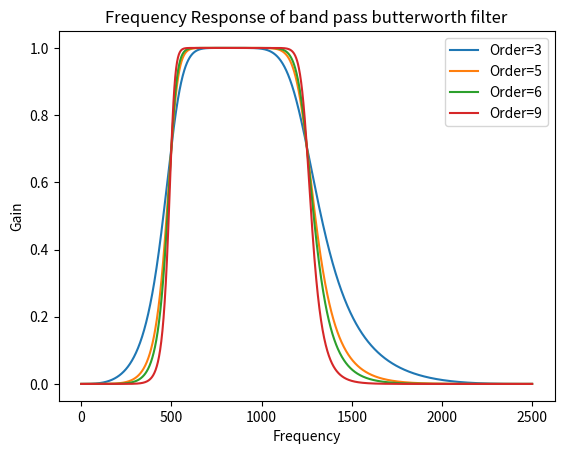
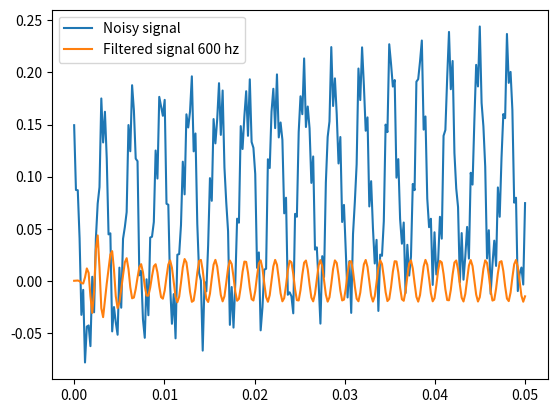

Write Python code to recreate these figures, in order.
from scipy.signal import butter, lfilter, freqz
import numpy as np
import matplotlib.pyplot as plt

def butter_bandpass(lowcut,highcut,fs,order=5):
    nyq = 0.5*fs
    low = lowcut/nyq
    high = highcut/nyq
    b,a = butter(order,[low,high],btype='band')
    return b,a

def butter_bandpass_filter(data,lowcut,highcut,fs,order=5):
    b,a = butter_bandpass(lowcut,highcut,fs,order=order)
    y = lfilter(b,a,data)
    return y


def run():
    fs = 5000
    lowcut = 500
    highcut = 1250

    plt.figure(1)

    for order in [3,5,6,9]:
        b,a = butter_bandpass(lowcut,highcut,fs,order=order)
        w,h = freqz(b,a,worN=2000)
        plt.plot((fs*0.5/np.pi)*w,abs(h),label='Order=%d'%(order))
    
    plt.xlabel('Frequency')
    plt.ylabel('Gain')
    plt.legend()
    plt.title('Frequency Response of band pass butterworth filter')


    #Test filter
    ############## Signal ###########################
    T = 0.05
    nsamples = T*fs
    t = np.linspace(0,T,int(nsamples))
    a = 0.02
    f0 = 600

    x1 = 0.1*np.sin(2*np.pi*1.2*np.sqrt(t))
    x2 = 0.1*np.cos(2*np.pi*312*t + 0.1)
    x3 = a* np.cos(2*np.pi*f0*t+.11)
    x4 = 0.03*np.cos(2*np.pi*2000*t)

    x = x1+x2+x3+x4

    plt.figure(2)
    plt.plot(t,x,label='Noisy signal')
    plt.legend()
    
    ####################### Filtering ##################
    y = butter_bandpass_filter(x,lowcut,highcut,fs,order=9)

    plt.plot(t,y,label='Filtered signal %g hz'%f0)
    plt.legend()
    plt.show()



run()